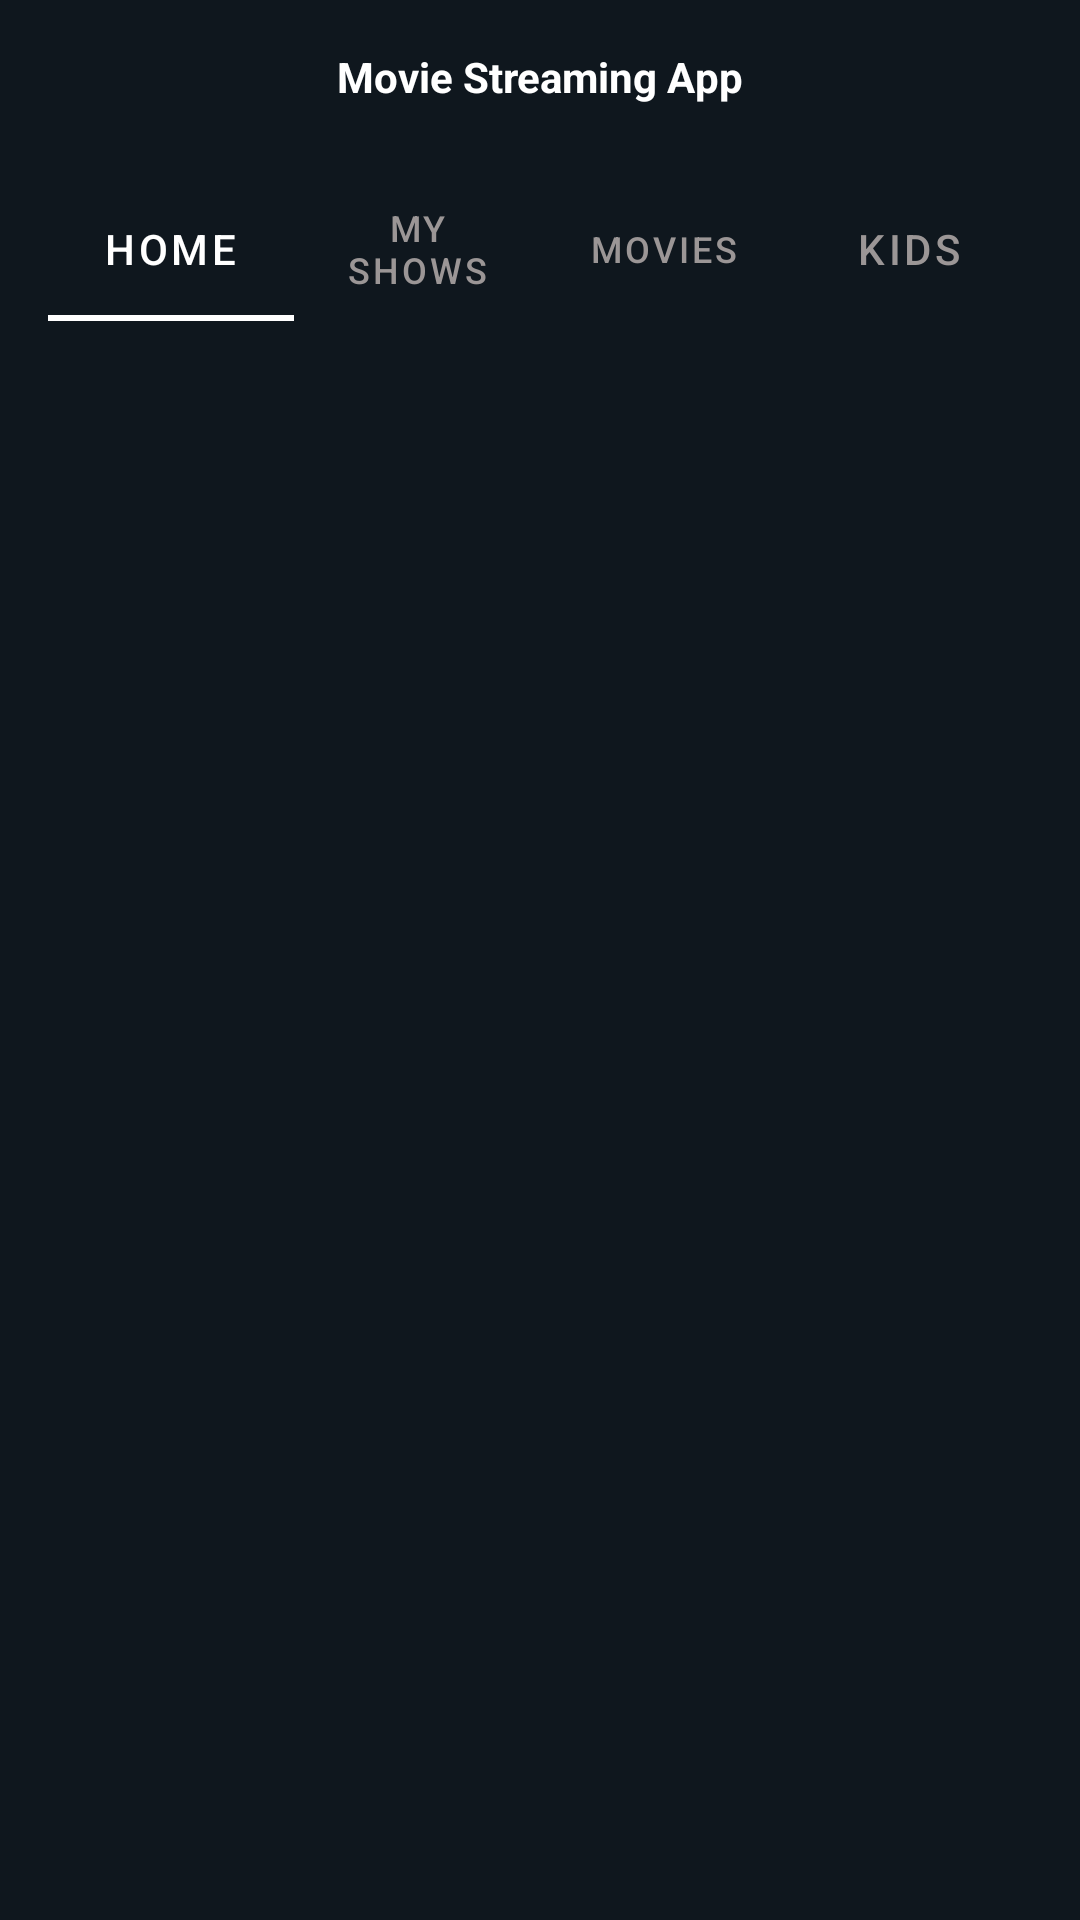

Here is an Android app screen rendered from its layout file. Give the layout XML and the strings, colors and styles it references.
<!-- AndroidManifest.xml: application theme Theme.PrimeVideoCloneApp -->
<!-- res/layout/activity_main.xml -->
<?xml version="1.0" encoding="utf-8"?>
<androidx.constraintlayout.widget.ConstraintLayout xmlns:android="http://schemas.android.com/apk/res/android"
    xmlns:app="http://schemas.android.com/apk/res-auto"
    xmlns:tools="http://schemas.android.com/tools"
    android:layout_width="match_parent"
    android:layout_height="match_parent"
    android:background="#0F171E"
    tools:context=".MainActivity" >

    <TextView
        android:id="@+id/textView"
        android:layout_width="wrap_content"
        android:layout_height="wrap_content"
        android:layout_marginTop="16dp"
        android:text="Movie Streaming App"
        android:textColor="#FFFFFF"
        android:textStyle="bold"
        app:layout_constraintEnd_toEndOf="parent"
        app:layout_constraintStart_toStartOf="parent"
        app:layout_constraintTop_toTopOf="parent" />

    <com.google.android.material.tabs.TabLayout
        android:id="@+id/tabLayout2"
        android:layout_width="match_parent"
        android:layout_height="wrap_content"
        android:layout_marginStart="16dp"
        android:layout_marginTop="24dp"
        android:layout_marginEnd="16dp"
        app:layout_constraintEnd_toEndOf="parent"
        app:layout_constraintStart_toStartOf="parent"
        app:layout_constraintTop_toBottomOf="@+id/textView"
        app:tabSelectedTextColor="#FFFFFF"
        app:tabIndicatorColor="#FFFFFF"
        app:tabTextColor="#9B9696"
        android:background="#0F171E">

        <com.google.android.material.tabs.TabItem
            android:id="@+id/tabLayout"
            android:layout_width="wrap_content"
            android:layout_height="wrap_content"
            android:text="Home"
            app:tabSelectedTextColor="#FFFFFF"
            app:tabTextColor="#9B9696" />

        <com.google.android.material.tabs.TabItem
            android:layout_width="wrap_content"
            android:layout_height="wrap_content"
            android:text="My Shows" />

        <com.google.android.material.tabs.TabItem
            android:layout_width="wrap_content"
            android:layout_height="wrap_content"
            android:text="Movies" />

        <com.google.android.material.tabs.TabItem
            android:layout_width="wrap_content"
            android:layout_height="wrap_content"
            android:text="Kids" />
    </com.google.android.material.tabs.TabLayout>

    <RelativeLayout
        android:layout_width="match_parent"
        android:layout_height="200dp"
        app:layout_constraintEnd_toEndOf="parent"
        app:layout_constraintStart_toStartOf="parent"
        app:layout_constraintTop_toBottomOf="@+id/tabLayout2">

        <androidx.viewpager.widget.ViewPager
            android:id="@+id/banner_viewPager"
            android:layout_width="match_parent"
            android:layout_height="match_parent"  />


            <com.google.android.material.tabs.TabLayout
                android:id="@+id/tab_indicator"
                android:layout_alignParentBottom="true"
                android:layout_width="wrap_content"
                app:tabBackground="@drawable/selected"
                android:layout_height="wrap_content"
                android:layout_centerInParent="true"
                app:tabIndicatorHeight="0dp"
                app:tabMaxWidth="15dp"/>

    </RelativeLayout>

    <androidx.recyclerview.widget.RecyclerView
        android:id="@+id/main_recycler"
        android:layout_width="0dp"
        android:layout_height="wrap_content"
        android:layout_marginTop="304dp"
        app:layout_constraintEnd_toEndOf="parent"
        app:layout_constraintHorizontal_bias="0.0"
        app:layout_constraintStart_toStartOf="parent"
        app:layout_constraintTop_toTopOf="parent" />
</androidx.constraintlayout.widget.ConstraintLayout>
<!-- resources referenced by this layout -->
<resources>
  <!-- drawable selected (drawable) -->
  <?xml version="1.0" encoding="utf-8"?>
  <layer-list xmlns:android="http://schemas.android.com/apk/res/android">
  <item>
      <shape
          android:shape="ring"
          android:thickness="4dp"
          android:innerRadius="0dp"
          android:useLevel="false"
          >
      </shape>
      <solid android:color="#C2C2C4"/>
  </item>
  </layer-list>
  <style name="Theme.PrimeVideoCloneApp" parent="Theme.MaterialComponents.DayNight.NoActionBar">
          
          <item name="colorPrimary">#000000</item>
          <item name="colorPrimaryVariant">@color/purple_700</item>
          <item name="colorOnPrimary">@color/white</item>
          
          <item name="colorSecondary">@color/teal_200</item>
          <item name="colorSecondaryVariant">@color/teal_700</item>
          <item name="colorOnSecondary">@color/black</item>
          
          <item name="android:statusBarColor" tools:targetApi="l">?attr/colorPrimaryVariant</item>
          
      </style>
  <!-- not gathered from this repository: default colours our renderer supplied (Android Studio template values) -->
  <color name="purple_700">#FF3700B3</color>
  <color name="teal_200">#FF03DAC5</color>
  <color name="teal_700">#FF018786</color>
  <color name="black">#FF000000</color>
  <color name="white">#FFFFFFFF</color>
</resources>
